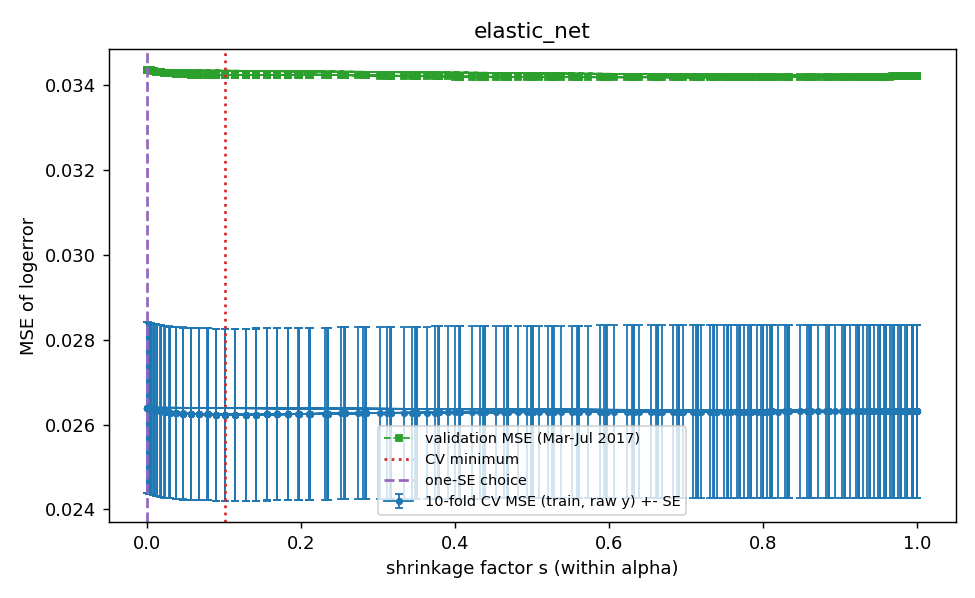

The file beside this chart, header and first rows:
comp, cv_mse, cv_se, val_mse, train_rss, n_nonzero, alpha, lam, cv_fold1, cv_fold2, cv_fold3, cv_fold4, cv_fold5, cv_fold6, cv_fold7, cv_fold8, cv_fold9, cv_fold10, is_cv_min, is_one_se
0.0, 0.0264, 0.002019, 0.03436, 209.3, 0, 0.0, 267.6, 0.02681, 0.02895, 0.02265, 0.01876, 0.02378, 0.02442, 0.03426, 0.01694, 0.03065, 0.03678, False, False
0.001303, 0.0264, 0.002019, 0.03436, 209.1, 1, 0.0, 228.9, 0.0268, 0.02895, 0.02265, 0.01876, 0.02378, 0.02442, 0.03426, 0.01694, 0.03064, 0.03678, False, False
0.002419, 0.02639, 0.00202, 0.03436, 208.9, 1, 0.0, 195.8, 0.02679, 0.02894, 0.02264, 0.01874, 0.02376, 0.02439, 0.03425, 0.01693, 0.03063, 0.03678, False, False
0.004628, 0.02638, 0.002022, 0.03435, 208.6, 3, 0.0, 167.5, 0.02678, 0.02895, 0.02261, 0.01873, 0.02375, 0.02437, 0.03425, 0.01693, 0.03063, 0.03678, False, False
0.008193, 0.02636, 0.002023, 0.03433, 208.2, 4, 0.0, 143.3, 0.02677, 0.02893, 0.02258, 0.0187, 0.02373, 0.02433, 0.03424, 0.01691, 0.0306, 0.03677, False, False
0.01222, 0.02633, 0.002023, 0.03432, 207.8, 5, 0.0, 122.6, 0.02675, 0.02892, 0.02255, 0.01868, 0.02372, 0.0243, 0.03422, 0.01689, 0.03057, 0.03675, False, False
0.01748, 0.02632, 0.002024, 0.03431, 207.4, 9, 0.0, 104.9, 0.02675, 0.02891, 0.02253, 0.01865, 0.02371, 0.02428, 0.03419, 0.01687, 0.03055, 0.03673, False, False
0.02312, 0.0263, 0.002025, 0.03429, 207, 10, 0.0, 89.71, 0.02675, 0.0289, 0.02251, 0.01861, 0.0237, 0.02426, 0.03417, 0.01685, 0.03054, 0.03671, False, False
0.02958, 0.02628, 0.002026, 0.03428, 206.6, 19, 0.0, 76.74, 0.02675, 0.02889, 0.0225, 0.01858, 0.02369, 0.02424, 0.03414, 0.01683, 0.03052, 0.0367, False, False
0.03771, 0.02627, 0.002026, 0.03427, 206.2, 23, 0.0, 65.65, 0.02675, 0.02889, 0.02249, 0.01855, 0.02368, 0.02423, 0.03412, 0.01681, 0.0305, 0.03669, False, False
0.04658, 0.02626, 0.002027, 0.03426, 205.8, 32, 0.0, 56.16, 0.02675, 0.02889, 0.02247, 0.01853, 0.02368, 0.02422, 0.0341, 0.01679, 0.03048, 0.03669, False, False
0.05636, 0.02625, 0.002028, 0.03425, 205.5, 41, 0.0, 48.05, 0.02675, 0.02889, 0.02246, 0.01851, 0.02366, 0.02424, 0.03408, 0.01678, 0.03047, 0.03669, False, False
0.06712, 0.02625, 0.002028, 0.03425, 205.1, 51, 0.0, 41.1, 0.02674, 0.02889, 0.02245, 0.01848, 0.02365, 0.02426, 0.03407, 0.01677, 0.03047, 0.03668, False, False
0.0783, 0.02624, 0.002028, 0.03424, 204.8, 60, 0.0, 35.16, 0.02674, 0.0289, 0.02244, 0.01847, 0.02363, 0.02428, 0.03405, 0.01676, 0.03046, 0.03667, False, False
0.08979, 0.02624, 0.002028, 0.03424, 204.5, 70, 0.0, 30.08, 0.02674, 0.0289, 0.02244, 0.01846, 0.02363, 0.02429, 0.03404, 0.01675, 0.03047, 0.03666, False, False
0.1012, 0.02623, 0.002028, 0.03424, 204.3, 78, 0.0, 25.73, 0.02674, 0.0289, 0.02243, 0.01845, 0.02362, 0.02431, 0.03401, 0.01675, 0.03048, 0.03666, False, False
0.1135, 0.02624, 0.002028, 0.03424, 204.1, 84, 0.0, 22.01, 0.02674, 0.02891, 0.02243, 0.01844, 0.02363, 0.02432, 0.03399, 0.01674, 0.03049, 0.03666, False, False
0.128, 0.02624, 0.002028, 0.03424, 203.9, 96, 0.0, 18.83, 0.02674, 0.02892, 0.02242, 0.01844, 0.02363, 0.02434, 0.03398, 0.01674, 0.03051, 0.03667, False, False
0.1416, 0.02624, 0.002029, 0.03424, 203.7, 106, 0.0, 16.11, 0.02674, 0.02892, 0.02242, 0.01844, 0.02363, 0.02435, 0.03396, 0.01673, 0.03052, 0.03667, False, False
0.1553, 0.02624, 0.002029, 0.03424, 203.6, 119, 0.0, 13.78, 0.02674, 0.02891, 0.02242, 0.01843, 0.02364, 0.02437, 0.03395, 0.01673, 0.03053, 0.03668, False, False
0.1688, 0.02624, 0.002029, 0.03424, 203.5, 125, 0.0, 11.79, 0.02674, 0.02891, 0.02242, 0.01843, 0.02364, 0.02439, 0.03395, 0.01673, 0.03053, 0.03669, False, False
0.1828, 0.02625, 0.002029, 0.03425, 203.3, 130, 0.0, 10.09, 0.02673, 0.02892, 0.02242, 0.01843, 0.02365, 0.02441, 0.03393, 0.01674, 0.03054, 0.0367, False, False
0.1966, 0.02625, 0.002028, 0.03425, 203.3, 140, 0.0, 8.628, 0.02673, 0.02893, 0.02243, 0.01843, 0.02365, 0.02442, 0.03393, 0.01674, 0.03055, 0.0367, False, False
0.2112, 0.02626, 0.002028, 0.03425, 203.2, 147, 0.0, 7.381, 0.02673, 0.02893, 0.02243, 0.01843, 0.02366, 0.02444, 0.03392, 0.01674, 0.03056, 0.0367, False, False
0.235, 0.02626, 0.002028, 0.03425, 203.1, 155, 0.0, 6.314, 0.02673, 0.02893, 0.02244, 0.01843, 0.02366, 0.02446, 0.03393, 0.01675, 0.03058, 0.0367, False, False
0.2574, 0.02627, 0.002028, 0.03424, 203, 162, 0.0, 5.401, 0.02673, 0.02894, 0.02244, 0.01843, 0.02367, 0.02448, 0.03393, 0.01675, 0.0306, 0.0367, False, False
0.2843, 0.02627, 0.002029, 0.03423, 202.9, 169, 0.0, 4.621, 0.02673, 0.02894, 0.02244, 0.01843, 0.02367, 0.0245, 0.03393, 0.01676, 0.03062, 0.03671, False, False
0.3165, 0.02628, 0.002029, 0.03423, 202.8, 173, 0.0, 3.953, 0.02674, 0.02893, 0.02244, 0.01844, 0.02367, 0.02452, 0.03394, 0.01676, 0.03063, 0.03671, False, False
0.35, 0.02628, 0.002029, 0.03422, 202.7, 179, 0.0, 3.382, 0.02676, 0.02891, 0.02243, 0.01844, 0.02367, 0.02455, 0.03395, 0.01676, 0.03065, 0.03671, False, False
0.3793, 0.02629, 0.002031, 0.03421, 202.6, 183, 0.0, 2.893, 0.02678, 0.0289, 0.02243, 0.01844, 0.02366, 0.02456, 0.03397, 0.01676, 0.03066, 0.03672, False, False
0.4064, 0.02629, 0.002032, 0.03421, 202.6, 190, 0.0, 2.475, 0.02679, 0.02889, 0.02242, 0.01844, 0.02366, 0.02457, 0.03399, 0.01675, 0.03067, 0.03672, False, False
0.4385, 0.02629, 0.002033, 0.0342, 202.5, 193, 0.0, 2.117, 0.0268, 0.02889, 0.02241, 0.01845, 0.02365, 0.02457, 0.034, 0.01675, 0.03067, 0.03673, False, False
0.4691, 0.02629, 0.002034, 0.0342, 202.5, 195, 0.0, 1.811, 0.02681, 0.02888, 0.0224, 0.01845, 0.02365, 0.02457, 0.03401, 0.01674, 0.03068, 0.03673, False, False
0.5008, 0.0263, 0.002035, 0.0342, 202.4, 198, 0.0, 1.549, 0.02681, 0.02888, 0.0224, 0.01846, 0.02366, 0.02458, 0.03402, 0.01674, 0.03068, 0.03674, False, False
0.5277, 0.0263, 0.002036, 0.03419, 202.4, 206, 0.0, 1.325, 0.02682, 0.02887, 0.02239, 0.01846, 0.02366, 0.02458, 0.03404, 0.01674, 0.03069, 0.03674, False, False
0.5609, 0.0263, 0.002037, 0.03419, 202.4, 211, 0.0, 1.134, 0.02683, 0.02886, 0.02238, 0.01847, 0.02366, 0.02458, 0.03406, 0.01674, 0.0307, 0.03675, False, False
0.5968, 0.0263, 0.002038, 0.03419, 202.3, 212, 0.0, 0.9699, 0.02684, 0.02885, 0.02237, 0.01847, 0.02366, 0.02458, 0.03407, 0.01674, 0.03071, 0.03675, False, False
0.6323, 0.0263, 0.002039, 0.03419, 202.3, 216, 0.0, 0.8297, 0.02684, 0.02884, 0.02236, 0.01847, 0.02367, 0.02458, 0.03408, 0.01673, 0.03071, 0.03676, False, False
0.6634, 0.0263, 0.00204, 0.03419, 202.3, 218, 0.0, 0.7098, 0.02685, 0.02883, 0.02235, 0.01848, 0.02367, 0.02458, 0.03409, 0.01673, 0.03071, 0.03676, False, False
0.6909, 0.02631, 0.00204, 0.03419, 202.3, 218, 0.0, 0.6072, 0.02685, 0.02882, 0.02235, 0.01848, 0.02367, 0.02459, 0.03409, 0.01673, 0.03072, 0.03676, False, False
0.7152, 0.02631, 0.002041, 0.03419, 202.3, 219, 0.0, 0.5195, 0.02686, 0.02882, 0.02234, 0.01848, 0.02367, 0.02459, 0.0341, 0.01673, 0.03072, 0.03677, False, False
0.7363, 0.02631, 0.002041, 0.03419, 202.3, 221, 0.0, 0.4444, 0.02686, 0.02881, 0.02234, 0.01848, 0.02367, 0.02459, 0.0341, 0.01673, 0.03072, 0.03677, False, False
0.7542, 0.02631, 0.002041, 0.03419, 202.3, 222, 0.0, 0.3802, 0.02686, 0.02881, 0.02234, 0.01848, 0.02367, 0.02459, 0.03411, 0.01673, 0.03072, 0.03677, False, False
0.77, 0.02631, 0.002042, 0.03419, 202.3, 223, 0.0, 0.3252, 0.02687, 0.02881, 0.02234, 0.01849, 0.02367, 0.02459, 0.03411, 0.01672, 0.03072, 0.03677, False, False
0.7843, 0.02631, 0.002042, 0.03419, 202.3, 224, 0.0, 0.2782, 0.02687, 0.02881, 0.02233, 0.01849, 0.02367, 0.02459, 0.03411, 0.01672, 0.03072, 0.03678, False, False
0.8003, 0.02631, 0.002042, 0.03419, 202.3, 224, 0.0, 0.238, 0.02687, 0.0288, 0.02233, 0.01849, 0.02367, 0.0246, 0.03412, 0.01672, 0.03072, 0.03678, False, False
0.8113, 0.02631, 0.002042, 0.0342, 202.3, 224, 0.0, 0.2036, 0.02688, 0.0288, 0.02233, 0.01849, 0.02367, 0.0246, 0.03412, 0.01672, 0.03072, 0.03678, False, False
0.8333, 0.02631, 0.002042, 0.0342, 202.2, 225, 0.0, 0.1742, 0.02688, 0.0288, 0.02233, 0.01849, 0.02367, 0.0246, 0.03412, 0.01672, 0.03072, 0.03678, False, False
0.8616, 0.02631, 0.002042, 0.0342, 202.2, 225, 0.0, 0.149, 0.02688, 0.0288, 0.02233, 0.01849, 0.02367, 0.0246, 0.03412, 0.01672, 0.03072, 0.03678, False, False
0.8858, 0.02631, 0.002042, 0.0342, 202.2, 227, 0.0, 0.1275, 0.02688, 0.0288, 0.02234, 0.0185, 0.02367, 0.0246, 0.03412, 0.01672, 0.03072, 0.03678, False, False
0.9066, 0.02631, 0.002042, 0.0342, 202.2, 226, 0.0, 0.109, 0.02689, 0.0288, 0.02234, 0.0185, 0.02367, 0.0246, 0.03412, 0.01672, 0.03072, 0.03678, False, False
0.9243, 0.02631, 0.002042, 0.03421, 202.2, 226, 0.0, 0.09328, 0.02689, 0.0288, 0.02234, 0.0185, 0.02367, 0.0246, 0.03413, 0.01672, 0.03072, 0.03678, False, False
0.9395, 0.02631, 0.002042, 0.03421, 202.2, 227, 0.0, 0.0798, 0.02689, 0.0288, 0.02234, 0.0185, 0.02367, 0.0246, 0.03413, 0.01672, 0.03072, 0.03678, False, False
0.952, 0.02631, 0.002042, 0.03421, 202.2, 227, 0.0, 0.06827, 0.02689, 0.0288, 0.02234, 0.0185, 0.02367, 0.0246, 0.03413, 0.01672, 0.03072, 0.03678, False, False
0.9594, 0.02631, 0.002042, 0.03421, 202.2, 228, 0.0, 0.0584, 0.02689, 0.0288, 0.02234, 0.0185, 0.02367, 0.0246, 0.03413, 0.01671, 0.03072, 0.03678, False, False
0.9702, 0.02632, 0.002042, 0.03421, 202.2, 229, 0.0, 0.04996, 0.0269, 0.0288, 0.02234, 0.0185, 0.02367, 0.0246, 0.03413, 0.01671, 0.03072, 0.03678, False, False
0.9795, 0.02632, 0.002042, 0.03421, 202.2, 229, 0.0, 0.04274, 0.0269, 0.0288, 0.02234, 0.01851, 0.02367, 0.0246, 0.03413, 0.01671, 0.03072, 0.03678, False, False
0.9874, 0.02632, 0.002042, 0.03421, 202.2, 229, 0.0, 0.03656, 0.0269, 0.0288, 0.02234, 0.01851, 0.02367, 0.0246, 0.03413, 0.01671, 0.03072, 0.03678, False, False
0.9942, 0.02632, 0.002042, 0.03421, 202.2, 229, 0.0, 0.03128, 0.0269, 0.0288, 0.02234, 0.01851, 0.02367, 0.0246, 0.03413, 0.01671, 0.03072, 0.03678, False, False
1.0, 0.02632, 0.002042, 0.03421, 202.2, 229, 0.0, 0.02676, 0.0269, 0.0288, 0.02234, 0.01851, 0.02367, 0.0246, 0.03413, 0.01671, 0.03072, 0.03678, False, False
... 300 more rows
